Run: headless pygame with SDL's dummy video driver; simulated clock (each Clock.tick advances the game by its frame time, no real sleeping); random seed 0; keys injected as events and as key.get_pressed() state; no mouse input.
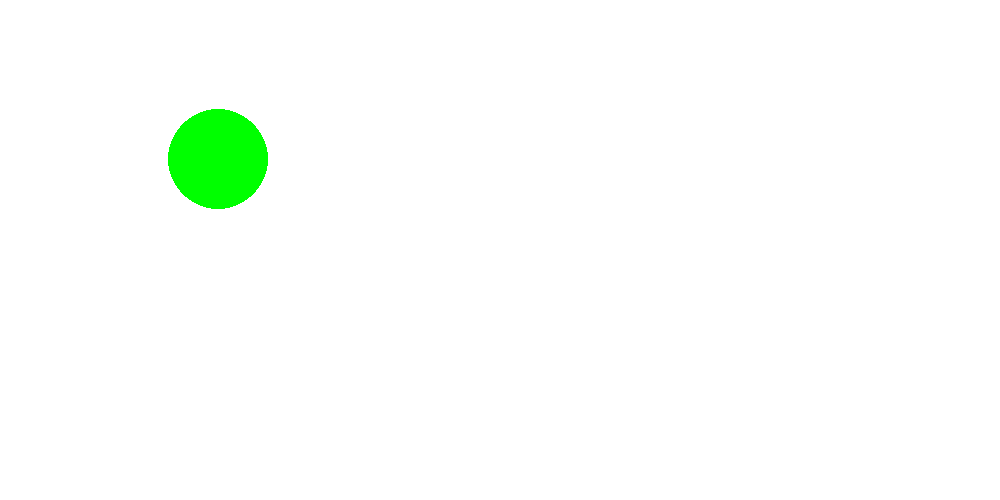
Frame 1 of 4 · flips 1–60 · no input
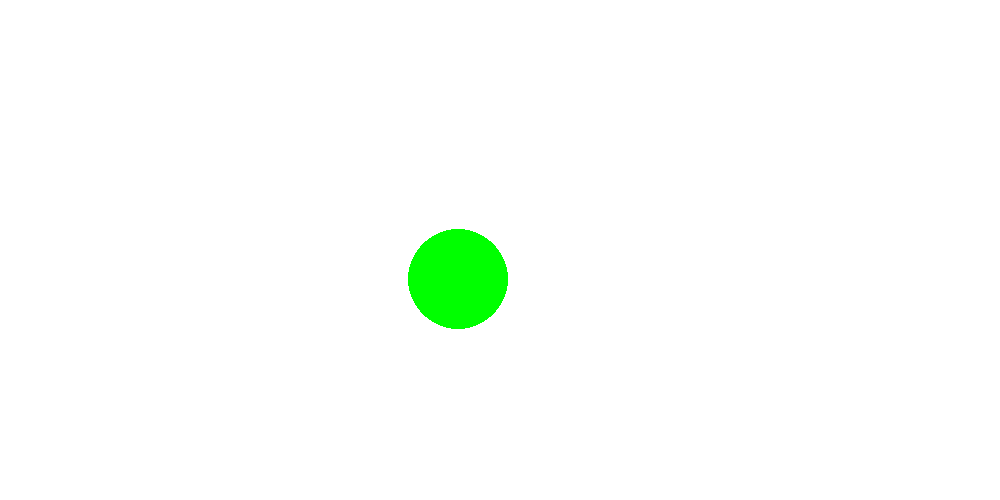
Frame 2 of 4 · flips 61–180 · tapped SPACE, RETURN · held RIGHT (→), D
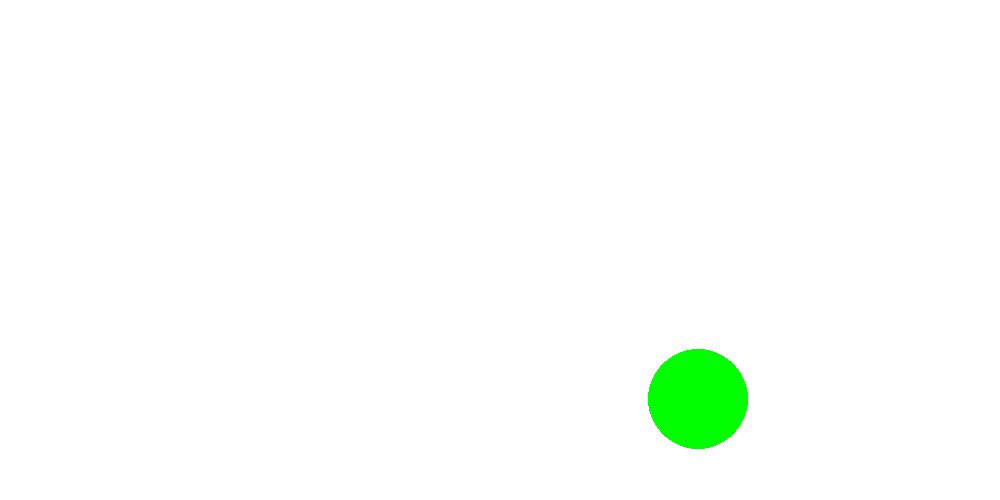
Frame 3 of 4 · flips 181–300 · held DOWN (↓), S
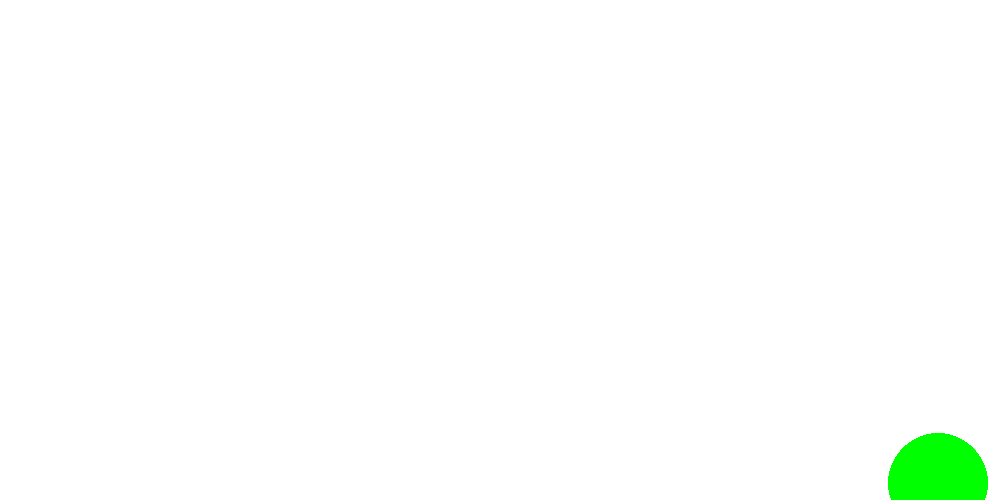
Frame 4 of 4 · flips 301–420 · held LEFT (←), A, UP (↑), W

The pygame program that drew these frames:

import pygame
pygame.init()

screen = pygame.display.set_mode((1000, 500))

# rgb format
# primary colours - red green blue
# rgb value 0-255
white = 255, 255, 255
black = 0, 0, 0
red = 255, 0, 0
green = 0, 255, 0
blue = 0, 0, 255
screen.fill(white)
x = 100
y = 100
moveX = 2
moveY = 1

while True:
    for event in pygame.event.get():
        # print(event)
        if event.type == pygame.QUIT:
            quit()
            pygame.quit()

    screen.fill(white)
    # surface, color, (x,y), radius
    pygame.draw.circle(screen, green, (x, y), 50)
    x += moveX
    # y += 1
    y += moveY

    if y > 500:
        # y -= 1
        moveY = -1
    if x > 1000:
        moveX = -2

    pygame.display.update()
